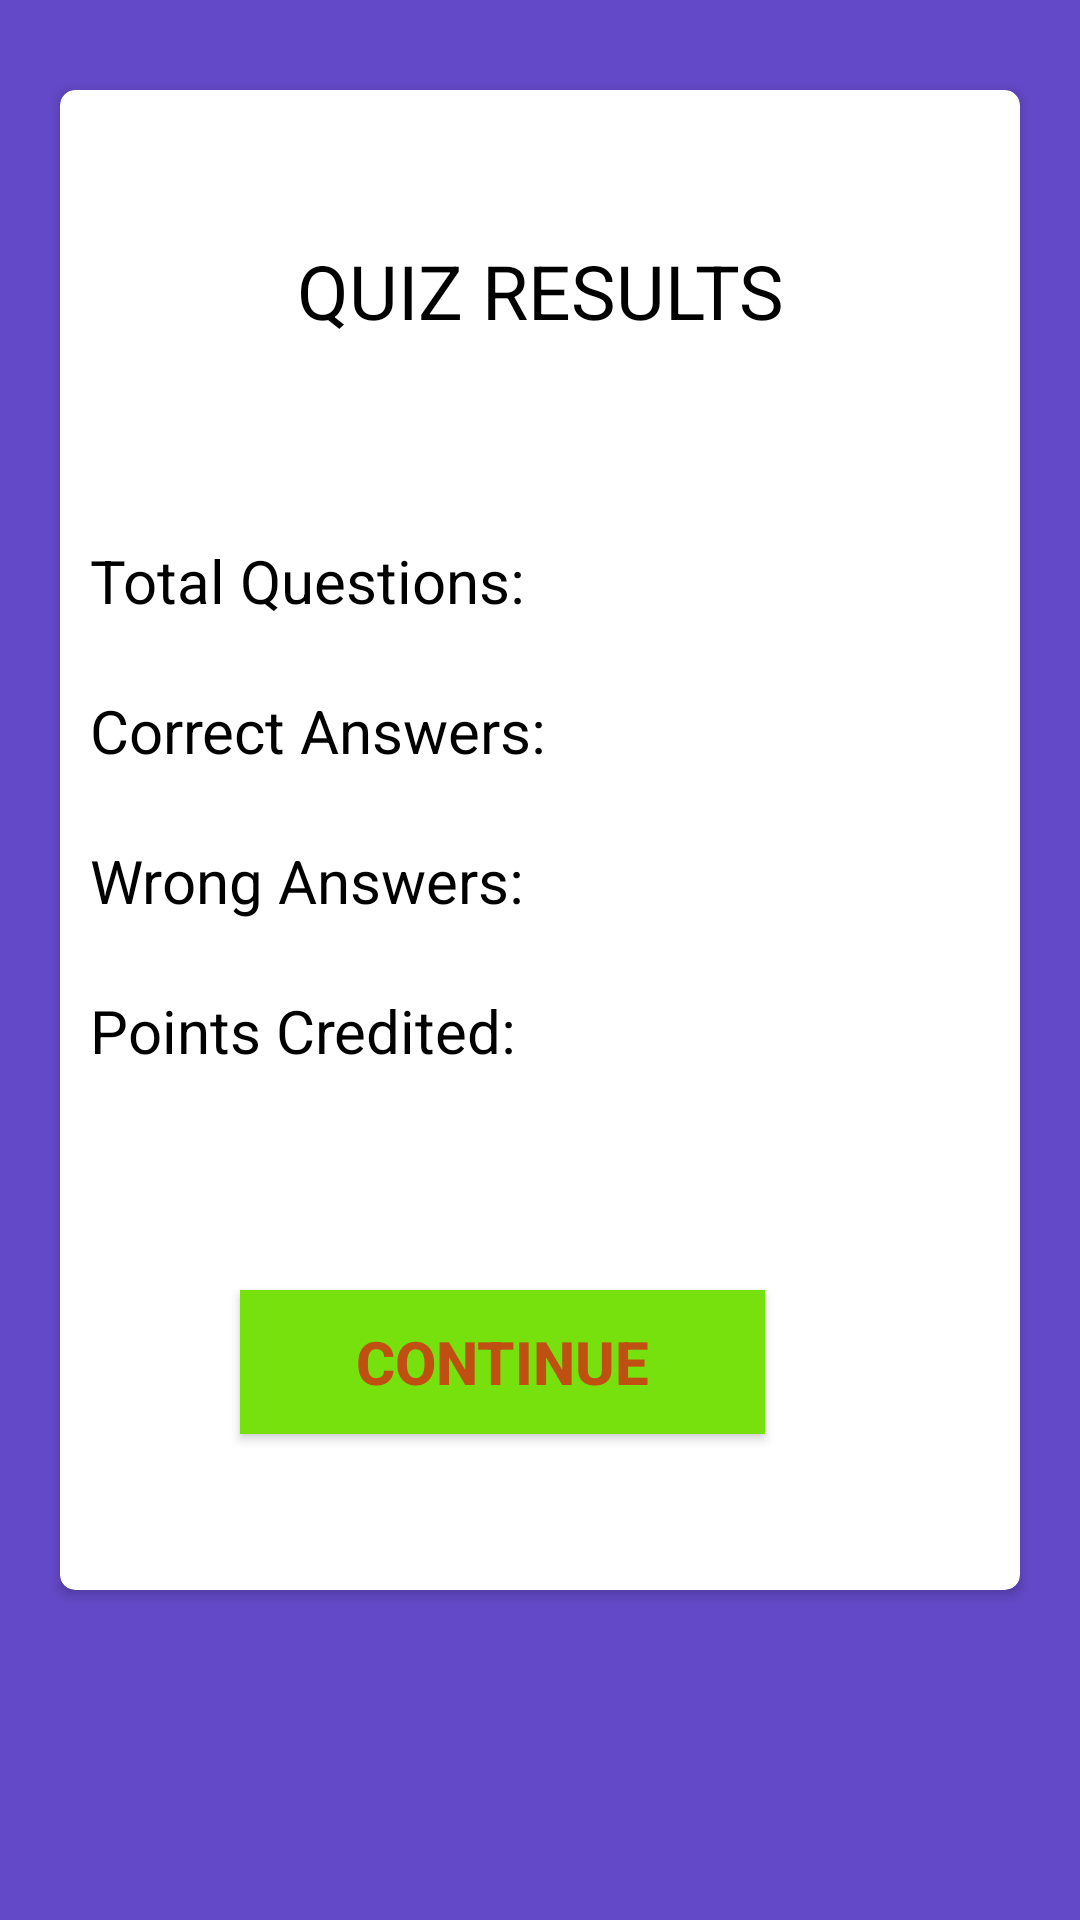

This screen was rendered from an Android layout file. Write that file and the resources it references.
<!-- AndroidManifest.xml: application theme AppTheme -->
<!-- res/layout/activity_quiz_result_page.xml -->
<?xml version="1.0" encoding="utf-8"?>
<RelativeLayout xmlns:android="http://schemas.android.com/apk/res/android"
    xmlns:app="http://schemas.android.com/apk/res-auto"
    xmlns:tools="http://schemas.android.com/tools"
    android:layout_width="match_parent"
    android:layout_height="match_parent"
    android:background="#6349C7"
    tools:context=".QuizResultPage">

    <android.support.v7.widget.CardView
        android:layout_width="match_parent"
        android:layout_height="500dp"
        android:layout_marginLeft="20dp"
        android:layout_marginTop="30dp"
        android:layout_marginRight="20dp"
        android:id="@+id/cv1"
        app:cardBackgroundColor="#FFF"
        app:cardCornerRadius="5dp">

        <TextView
            android:layout_width="match_parent"
            android:textAlignment="center"
            android:textColor="#000"
            android:layout_marginTop="50dp"
            android:textSize="25dp"
            android:id="@+id/quizheader"
            android:layout_height="wrap_content"
            android:text="QUIZ RESULTS"/>

        <TextView
            android:id="@+id/tvTotal"
            android:layout_width="match_parent"
            android:layout_height="wrap_content"
            android:textSize="20dp"
            android:textColor="#000"
            android:layout_marginLeft="10dp"
            android:layout_marginTop="150dp"
            android:text="Total Questions: "/>

        <TextView
            android:id="@+id/tvcorrect"
            android:layout_width="match_parent"
            android:layout_height="wrap_content"
            android:textSize="20dp"
            android:layout_marginLeft="10dp"
            android:layout_marginTop="200dp"
            android:textColor="#000"
            android:text="Correct Answers: "/>

        <TextView
            android:id="@+id/tvWrong"
            android:layout_width="match_parent"
            android:layout_marginLeft="10dp"
            android:layout_marginTop="250dp"
            android:layout_height="wrap_content"
            android:textSize="20dp"
            android:textColor="#000"
            android:text="Wrong Answers: "/>

        <TextView
            android:id="@+id/tvpoints"
            android:layout_width="match_parent"
            android:layout_marginLeft="10dp"
            android:layout_marginTop="300dp"
            android:layout_height="wrap_content"
            android:textSize="20dp"
            android:textColor="#000"
            android:text="Points Credited: " />

        <Button
            android:layout_width="175dp"
            android:id="@+id/btContinue"
            android:layout_marginLeft="60dp"
            android:background="#76E10D"
            android:textSize="20dp"
            android:textStyle="bold"
            android:padding="10dp"
            android:textColor="#BF5012"
            android:layout_height="wrap_content"
            android:layout_marginTop="400dp"
            android:text="continue">

        </Button>

    </android.support.v7.widget.CardView>

</RelativeLayout>
<!-- resources referenced by this layout -->
<resources>
  <style name="AppTheme" parent="Theme.AppCompat.Light.DarkActionBar">
          
          <item name="colorPrimary">@color/colorPrimary</item>
          <item name="colorPrimaryDark">@color/colorPrimaryDark</item>
          <item name="colorAccent">@color/colorAccent</item>
      </style>
  <color name="colorPrimary">#6159EF</color>
  <color name="colorPrimaryDark">#6159EF</color>
  <color name="colorAccent">#6159EF</color>
</resources>
